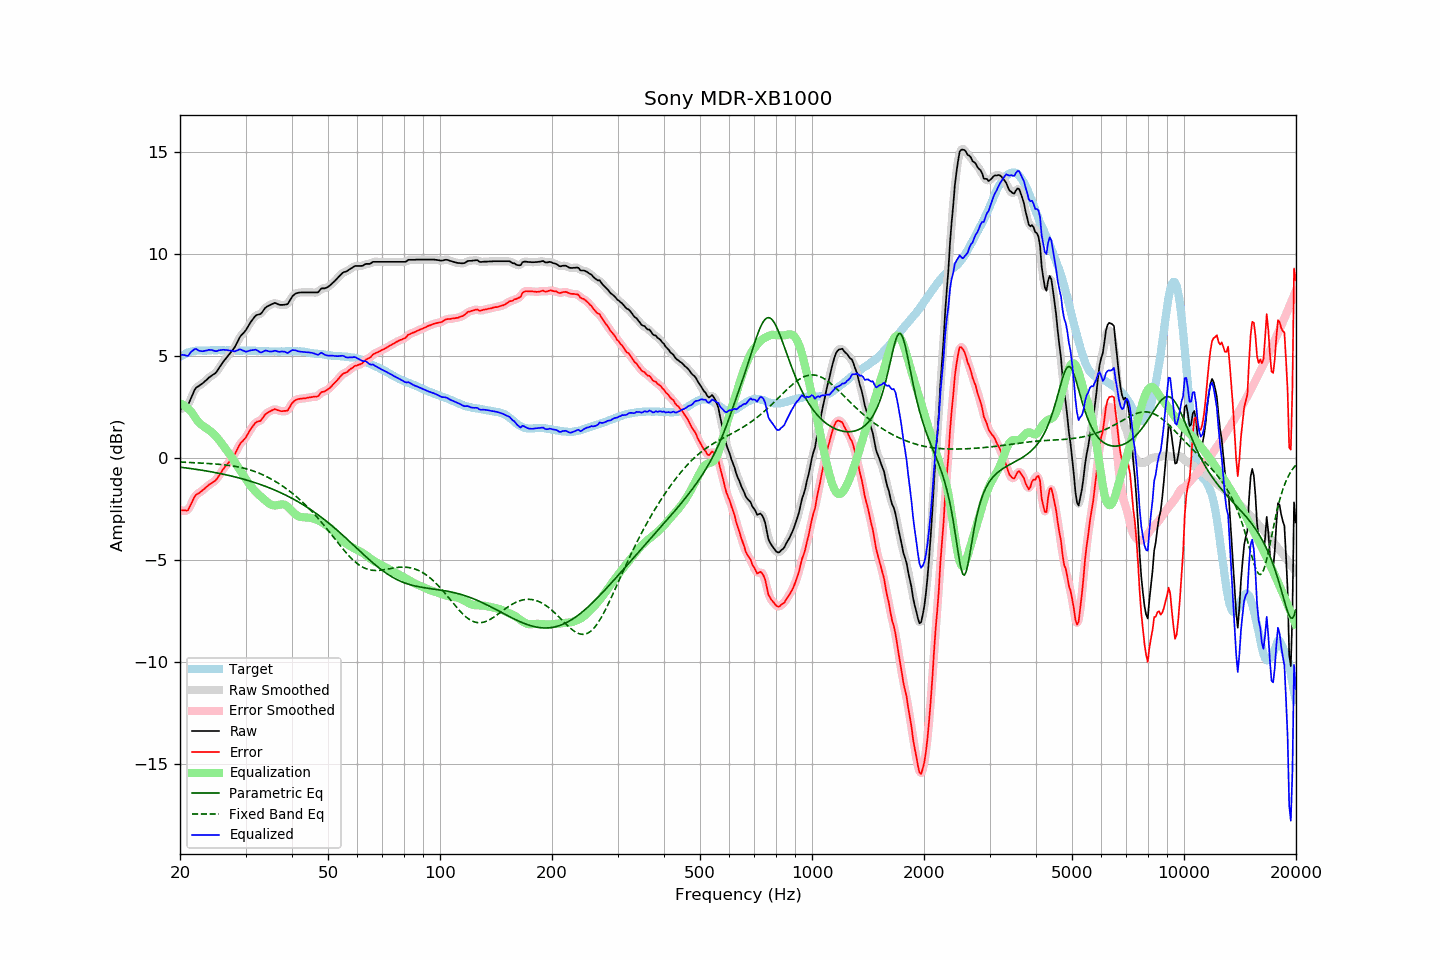

The file beside this chart, header and first rows:
frequency, raw, error, smoothed, error_smoothed, equalization, parametric_eq, fixed_band_eq, equalized_raw, equalized_smoothed, target
20.00, 2.37, -2.57, 2.39, -2.55, 2.67, -0.46, -0.21, 5.04, 5.06, 4.94
20.20, 2.41, -2.58, 2.40, -2.59, 2.63, -0.47, -0.22, 5.04, 5.03, 4.99
20.40, 2.45, -2.59, 2.43, -2.61, 2.59, -0.48, -0.22, 5.04, 5.02, 5.04
20.61, 2.49, -2.58, 2.48, -2.60, 2.53, -0.49, -0.22, 5.03, 5.01, 5.07
20.81, 2.52, -2.60, 2.53, -2.59, 2.48, -0.50, -0.23, 5.00, 5.00, 5.12
21.02, 2.58, -2.58, 2.62, -2.54, 2.41, -0.52, -0.23, 4.99, 5.03, 5.16
21.23, 2.76, -2.42, 2.75, -2.43, 2.33, -0.53, -0.23, 5.10, 5.09, 5.18
21.44, 2.94, -2.25, 2.94, -2.26, 2.25, -0.54, -0.24, 5.20, 5.19, 5.20
21.66, 3.12, -2.10, 3.13, -2.08, 2.13, -0.55, -0.24, 5.25, 5.27, 5.22
21.87, 3.30, -1.92, 3.29, -1.94, 2.02, -0.56, -0.25, 5.32, 5.31, 5.23
22.09, 3.43, -1.82, 3.41, -1.84, 1.90, -0.57, -0.25, 5.33, 5.31, 5.25
22.31, 3.48, -1.77, 3.49, -1.76, 1.80, -0.58, -0.25, 5.28, 5.29, 5.26
22.54, 3.53, -1.73, 3.54, -1.72, 1.71, -0.59, -0.26, 5.24, 5.25, 5.26
22.76, 3.59, -1.66, 3.59, -1.67, 1.63, -0.61, -0.26, 5.23, 5.22, 5.26
22.99, 3.64, -1.60, 3.65, -1.60, 1.57, -0.62, -0.27, 5.22, 5.22, 5.25
23.22, 3.71, -1.53, 3.71, -1.54, 1.52, -0.63, -0.27, 5.23, 5.23, 5.25
23.45, 3.78, -1.46, 3.78, -1.47, 1.47, -0.65, -0.28, 5.25, 5.25, 5.25
23.69, 3.85, -1.40, 3.86, -1.40, 1.41, -0.66, -0.28, 5.26, 5.27, 5.26
23.92, 3.93, -1.32, 3.92, -1.34, 1.36, -0.67, -0.29, 5.29, 5.28, 5.26
24.16, 3.98, -1.28, 3.99, -1.28, 1.30, -0.69, -0.29, 5.28, 5.28, 5.26
24.40, 4.04, -1.23, 4.04, -1.23, 1.23, -0.70, -0.30, 5.27, 5.27, 5.27
24.65, 4.09, -1.17, 4.09, -1.18, 1.16, -0.72, -0.30, 5.25, 5.25, 5.26
24.89, 4.14, -1.12, 4.15, -1.11, 1.08, -0.73, -0.31, 5.22, 5.23, 5.26
25.14, 4.23, -1.03, 4.24, -1.02, 0.99, -0.75, -0.32, 5.23, 5.24, 5.26
25.39, 4.36, -0.91, 4.36, -0.91, 0.90, -0.76, -0.32, 5.26, 5.25, 5.27
25.65, 4.48, -0.79, 4.48, -0.79, 0.79, -0.78, -0.33, 5.27, 5.27, 5.27
25.91, 4.60, -0.66, 4.60, -0.67, 0.69, -0.79, -0.34, 5.29, 5.29, 5.26
26.16, 4.71, -0.55, 4.71, -0.55, 0.58, -0.81, -0.35, 5.29, 5.29, 5.26
26.43, 4.81, -0.45, 4.81, -0.45, 0.47, -0.83, -0.36, 5.28, 5.28, 5.26
26.69, 4.91, -0.35, 4.91, -0.35, 0.37, -0.85, -0.36, 5.28, 5.28, 5.26
26.96, 5.00, -0.27, 5.00, -0.26, 0.26, -0.86, -0.37, 5.26, 5.27, 5.27
27.23, 5.10, -0.17, 5.10, -0.17, 0.16, -0.88, -0.39, 5.26, 5.26, 5.27
27.50, 5.20, -0.07, 5.20, -0.07, 0.04, -0.90, -0.40, 5.24, 5.24, 5.27
27.77, 5.30, 0.05, 5.30, 0.04, -0.08, -0.92, -0.41, 5.23, 5.23, 5.26
28.05, 5.41, 0.16, 5.42, 0.17, -0.20, -0.94, -0.42, 5.21, 5.22, 5.26
28.33, 5.56, 0.32, 5.57, 0.32, -0.32, -0.96, -0.44, 5.24, 5.24, 5.25
28.62, 5.72, 0.48, 5.72, 0.48, -0.45, -0.98, -0.45, 5.27, 5.27, 5.24
28.90, 5.88, 0.63, 5.87, 0.62, -0.57, -1.00, -0.47, 5.31, 5.29, 5.25
29.19, 5.99, 0.75, 5.99, 0.73, -0.69, -1.02, -0.48, 5.30, 5.29, 5.24
29.48, 6.07, 0.81, 6.08, 0.82, -0.82, -1.04, -0.50, 5.26, 5.26, 5.26
29.78, 6.16, 0.91, 6.16, 0.91, -0.94, -1.06, -0.52, 5.22, 5.23, 5.25
30.08, 6.25, 0.99, 6.26, 1.01, -1.05, -1.09, -0.54, 5.20, 5.21, 5.26
30.38, 6.39, 1.14, 6.39, 1.14, -1.17, -1.11, -0.56, 5.22, 5.22, 5.25
30.68, 6.52, 1.27, 6.52, 1.27, -1.28, -1.13, -0.59, 5.24, 5.24, 5.25
30.99, 6.65, 1.40, 6.65, 1.40, -1.39, -1.16, -0.61, 5.26, 5.26, 5.25
31.30, 6.76, 1.52, 6.76, 1.52, -1.49, -1.18, -0.64, 5.27, 5.28, 5.25
31.61, 6.86, 1.62, 6.87, 1.63, -1.58, -1.21, -0.66, 5.28, 5.29, 5.24
31.93, 6.96, 1.72, 6.95, 1.71, -1.66, -1.23, -0.69, 5.30, 5.28, 5.24
32.24, 7.00, 1.77, 6.99, 1.75, -1.74, -1.26, -0.72, 5.26, 5.25, 5.23
32.57, 7.02, 1.78, 7.02, 1.79, -1.82, -1.29, -0.75, 5.21, 5.21, 5.24
32.89, 7.04, 1.80, 7.06, 1.83, -1.88, -1.31, -0.79, 5.16, 5.18, 5.24
33.22, 7.12, 1.90, 7.13, 1.90, -1.95, -1.34, -0.82, 5.17, 5.18, 5.23
33.55, 7.23, 2.01, 7.23, 2.01, -2.02, -1.37, -0.86, 5.22, 5.21, 5.23
33.89, 7.34, 2.13, 7.33, 2.11, -2.09, -1.40, -0.89, 5.26, 5.24, 5.21
34.23, 7.40, 2.18, 7.40, 2.18, -2.16, -1.43, -0.93, 5.25, 5.24, 5.22
34.57, 7.44, 2.23, 7.45, 2.24, -2.22, -1.46, -0.97, 5.22, 5.23, 5.21
34.92, 7.48, 2.27, 7.48, 2.27, -2.28, -1.49, -1.02, 5.20, 5.21, 5.21
35.27, 7.52, 2.32, 7.52, 2.32, -2.32, -1.52, -1.06, 5.21, 5.21, 5.21
35.62, 7.55, 2.35, 7.56, 2.35, -2.34, -1.56, -1.10, 5.21, 5.22, 5.20
35.97, 7.59, 2.39, 7.57, 2.37, -2.34, -1.59, -1.15, 5.25, 5.23, 5.20
... 635 more rows
